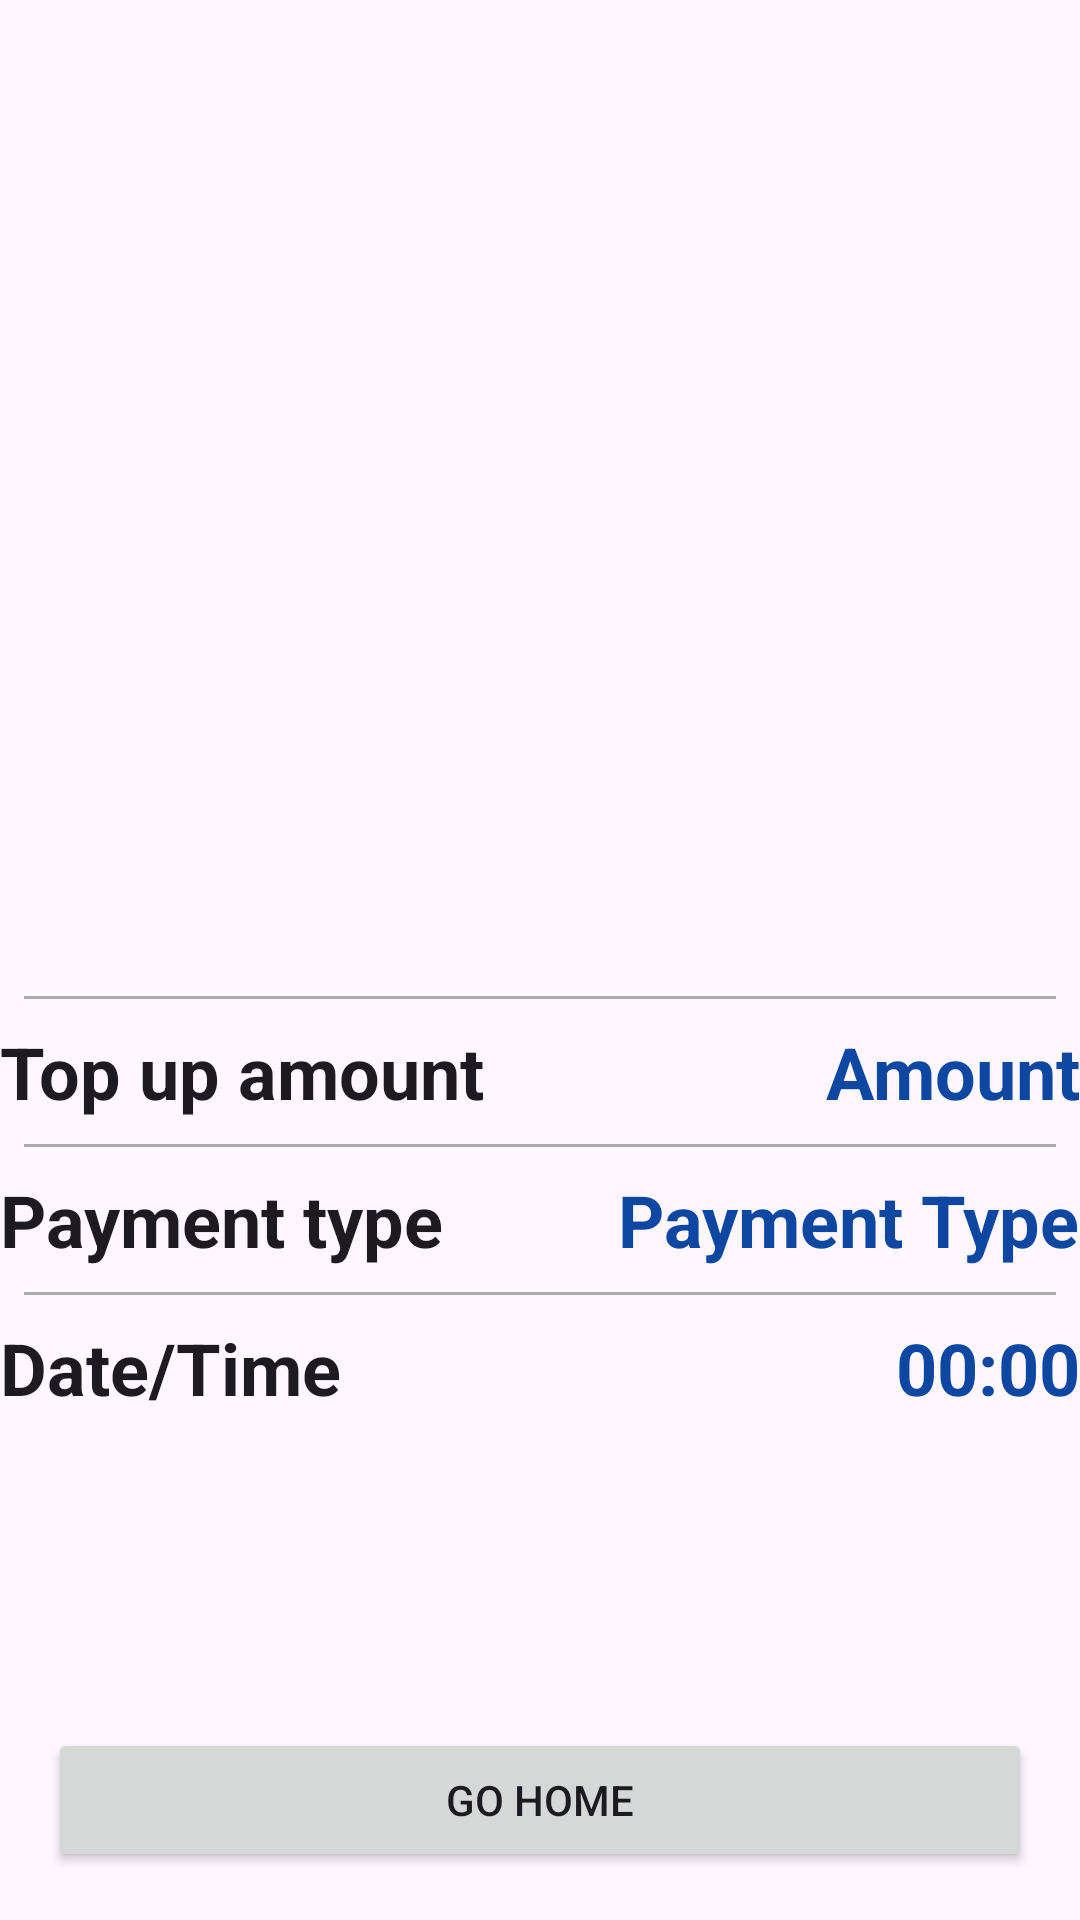

Reconstruct the res/layout file that produces this screen, plus the resources it refers to.
<!-- AndroidManifest.xml: application theme Theme.ParkEase -->
<!-- res/layout/activity_top_up_successful.xml -->
<?xml version="1.0" encoding="utf-8"?>
<androidx.constraintlayout.widget.ConstraintLayout xmlns:android="http://schemas.android.com/apk/res/android"
    xmlns:app="http://schemas.android.com/apk/res-auto"
    xmlns:tools="http://schemas.android.com/tools"
    android:layout_width="match_parent"
    android:layout_height="match_parent"
    tools:context=".ui.TopUpSuccessfulActivity">

    <ImageView
        android:id="@+id/iv_confetti"
        android:layout_width="300dp"
        android:layout_height="300dp"
        android:layout_marginTop="24dp"

        app:layout_constraintEnd_toEndOf="parent"
        app:layout_constraintStart_toStartOf="parent"
        app:layout_constraintTop_toTopOf="parent"
        tools:srcCompat="@drawable/confettigif" />

    <View
        android:id="@+id/view1"
        android:layout_width="match_parent"
        android:layout_height="1dp"
        android:layout_margin="8dp"
        android:layout_marginTop="24dp"
        android:background="@android:color/darker_gray"
        app:layout_constraintEnd_toEndOf="parent"
        app:layout_constraintStart_toStartOf="parent"
        app:layout_constraintTop_toBottomOf="@+id/iv_confetti" />

    <RelativeLayout
        android:id="@+id/rl_1"
        android:layout_width="wrap_content"
        android:layout_height="wrap_content"
        android:layout_marginStart="8dp"
        android:layout_marginTop="8dp"
        android:layout_marginEnd="8dp"
        android:layout_marginBottom="8dp"
        app:layout_constraintBottom_toTopOf="@+id/view2"
        app:layout_constraintEnd_toEndOf="parent"
        app:layout_constraintStart_toStartOf="parent"
        app:layout_constraintTop_toBottomOf="@+id/view1">

        <TextView
            android:id="@+id/topupsuccess_tv_amount"
            android:layout_width="wrap_content"
            android:layout_height="wrap_content"
            android:layout_alignParentRight="true"
            android:layout_centerInParent="true"
            android:layout_marginStart="@dimen/default_gap"
            android:layout_marginTop="@dimen/default_gap"
            android:layout_marginEnd="@dimen/default_gap"
            android:layout_marginBottom="@dimen/default_gap"
            android:text="Amount"
            android:textColor="#0D47A1"
            android:textSize="24dp"
            android:textStyle="bold" />

        <TextView
            android:id="@+id/tv1"
            android:layout_width="wrap_content"
            android:layout_height="wrap_content"
            android:layout_alignParentLeft="true"
            android:layout_centerInParent="true"
            android:layout_marginStart="@dimen/default_gap"
            android:layout_marginTop="@dimen/default_gap"
            android:layout_marginEnd="@dimen/default_gap"
            android:layout_marginBottom="@dimen/default_gap"
            android:text="Top up amount"
            android:textColor="?colorOnSurface"
            android:textSize="24dp"
            android:textStyle="bold" />
    </RelativeLayout>
    <View
        android:id="@+id/view2"
        android:layout_width="match_parent"
        android:layout_height="1dp"
        android:layout_margin="8dp"
        android:background="@android:color/darker_gray"
        app:layout_constraintEnd_toEndOf="parent"
        app:layout_constraintStart_toStartOf="parent"
        app:layout_constraintTop_toBottomOf="@+id/rl_1" />

    <RelativeLayout
        android:id="@+id/rl_2"
        android:layout_width="wrap_content"
        android:layout_height="wrap_content"
        android:layout_marginStart="8dp"
        android:layout_marginTop="8dp"
        android:layout_marginEnd="8dp"
        android:layout_marginBottom="8dp"
        app:layout_constraintBottom_toTopOf="@+id/view3"
        app:layout_constraintEnd_toEndOf="parent"
        app:layout_constraintStart_toStartOf="parent"
        app:layout_constraintTop_toBottomOf="@+id/view2">

        <TextView
            android:id="@+id/topupsuccess_tv_paymenttype"
            android:layout_width="wrap_content"
            android:layout_height="wrap_content"
            android:layout_alignParentRight="true"
            android:layout_centerInParent="true"
            android:layout_marginStart="@dimen/default_gap"
            android:layout_marginTop="@dimen/default_gap"
            android:layout_marginEnd="@dimen/default_gap"
            android:layout_marginBottom="@dimen/default_gap"
            android:text="Payment Type"
            android:textColor="#0D47A1"
            android:textSize="24dp"
            android:textStyle="bold" />

        <TextView
            android:id="@+id/tv3"
            android:layout_width="wrap_content"
            android:layout_height="wrap_content"
            android:layout_alignParentLeft="true"
            android:layout_centerInParent="true"
            android:layout_marginStart="@dimen/default_gap"
            android:layout_marginTop="@dimen/default_gap"
            android:layout_marginEnd="@dimen/default_gap"
            android:layout_marginBottom="@dimen/default_gap"
            android:text="Payment type"
            android:textColor="?colorOnSurface"
            android:textSize="24dp"
            android:textStyle="bold" />
    </RelativeLayout>
    <View
        android:id="@+id/view3"
        android:layout_width="match_parent"
        android:layout_height="1dp"
        android:layout_margin="8dp"
        android:background="@android:color/darker_gray"
        app:layout_constraintEnd_toEndOf="parent"
        app:layout_constraintStart_toStartOf="parent"
        app:layout_constraintTop_toBottomOf="@+id/rl_2" />
    <RelativeLayout
        android:id="@+id/rl_3"
        android:layout_width="wrap_content"
        android:layout_height="wrap_content"
        android:layout_marginStart="8dp"
        android:layout_marginTop="8dp"
        android:layout_marginEnd="8dp"
        app:layout_constraintEnd_toEndOf="parent"
        app:layout_constraintStart_toStartOf="parent"
        app:layout_constraintTop_toBottomOf="@+id/view3">

        <TextView
            android:id="@+id/topupsuccess_tv_time"
            android:layout_width="wrap_content"
            android:layout_height="wrap_content"
            android:layout_alignParentRight="true"
            android:layout_centerInParent="true"
            android:layout_marginStart="@dimen/default_gap"
            android:layout_marginTop="@dimen/default_gap"
            android:layout_marginEnd="@dimen/default_gap"
            android:layout_marginBottom="@dimen/default_gap"
            android:text="00:00"
            android:textColor="#0D47A1"
            android:textSize="24dp"
            android:textStyle="bold" />

        <TextView
            android:id="@+id/tv5"
            android:layout_width="wrap_content"
            android:layout_height="wrap_content"
            android:layout_alignParentLeft="true"
            android:layout_centerInParent="true"
            android:layout_marginStart="@dimen/default_gap"
            android:layout_marginTop="@dimen/default_gap"
            android:layout_marginEnd="@dimen/default_gap"
            android:layout_marginBottom="@dimen/default_gap"
            android:text="Date/Time"
            android:textColor="?colorOnSurface"
            android:textSize="24dp"
            android:textStyle="bold" />
    </RelativeLayout>

    <Button
        android:id="@+id/btn_topup_successful"
        android:layout_width="0dp"
        android:layout_height="48dp"
        android:layout_marginStart="16dp"
        android:layout_marginEnd="16dp"
        android:layout_marginBottom="16dp"
        android:text="Go Home"
        app:layout_constraintBottom_toBottomOf="parent"
        app:layout_constraintEnd_toEndOf="parent"
        app:layout_constraintStart_toStartOf="parent" />

</androidx.constraintlayout.widget.ConstraintLayout>
<!-- resources referenced by this layout -->
<resources>
  <style name="Theme.ParkEase" parent="Theme.MaterialComponents.DayNight.DarkActionBar">
          
          <item name="colorPrimary">@color/purple_500</item>
          <item name="colorPrimaryVariant">@color/purple_700</item>
          <item name="colorOnPrimary">@color/white</item>
          
          <item name="colorSecondary">@color/teal_200</item>
          <item name="colorSecondaryVariant">@color/teal_700</item>
          <item name="colorOnSecondary">@color/black</item>
          
          <item name="android:statusBarColor">?attr/colorPrimaryVariant</item>
          
      </style>
  <!-- not gathered from this repository: default colours our renderer supplied (Android Studio template values) -->
  <color name="purple_500">#FF6200EE</color>
  <color name="purple_700">#FF3700B3</color>
  <color name="teal_200">#FF03DAC5</color>
  <color name="teal_700">#FF018786</color>
  <color name="black">#FF000000</color>
  <color name="white">#FFFFFFFF</color>
</resources>
